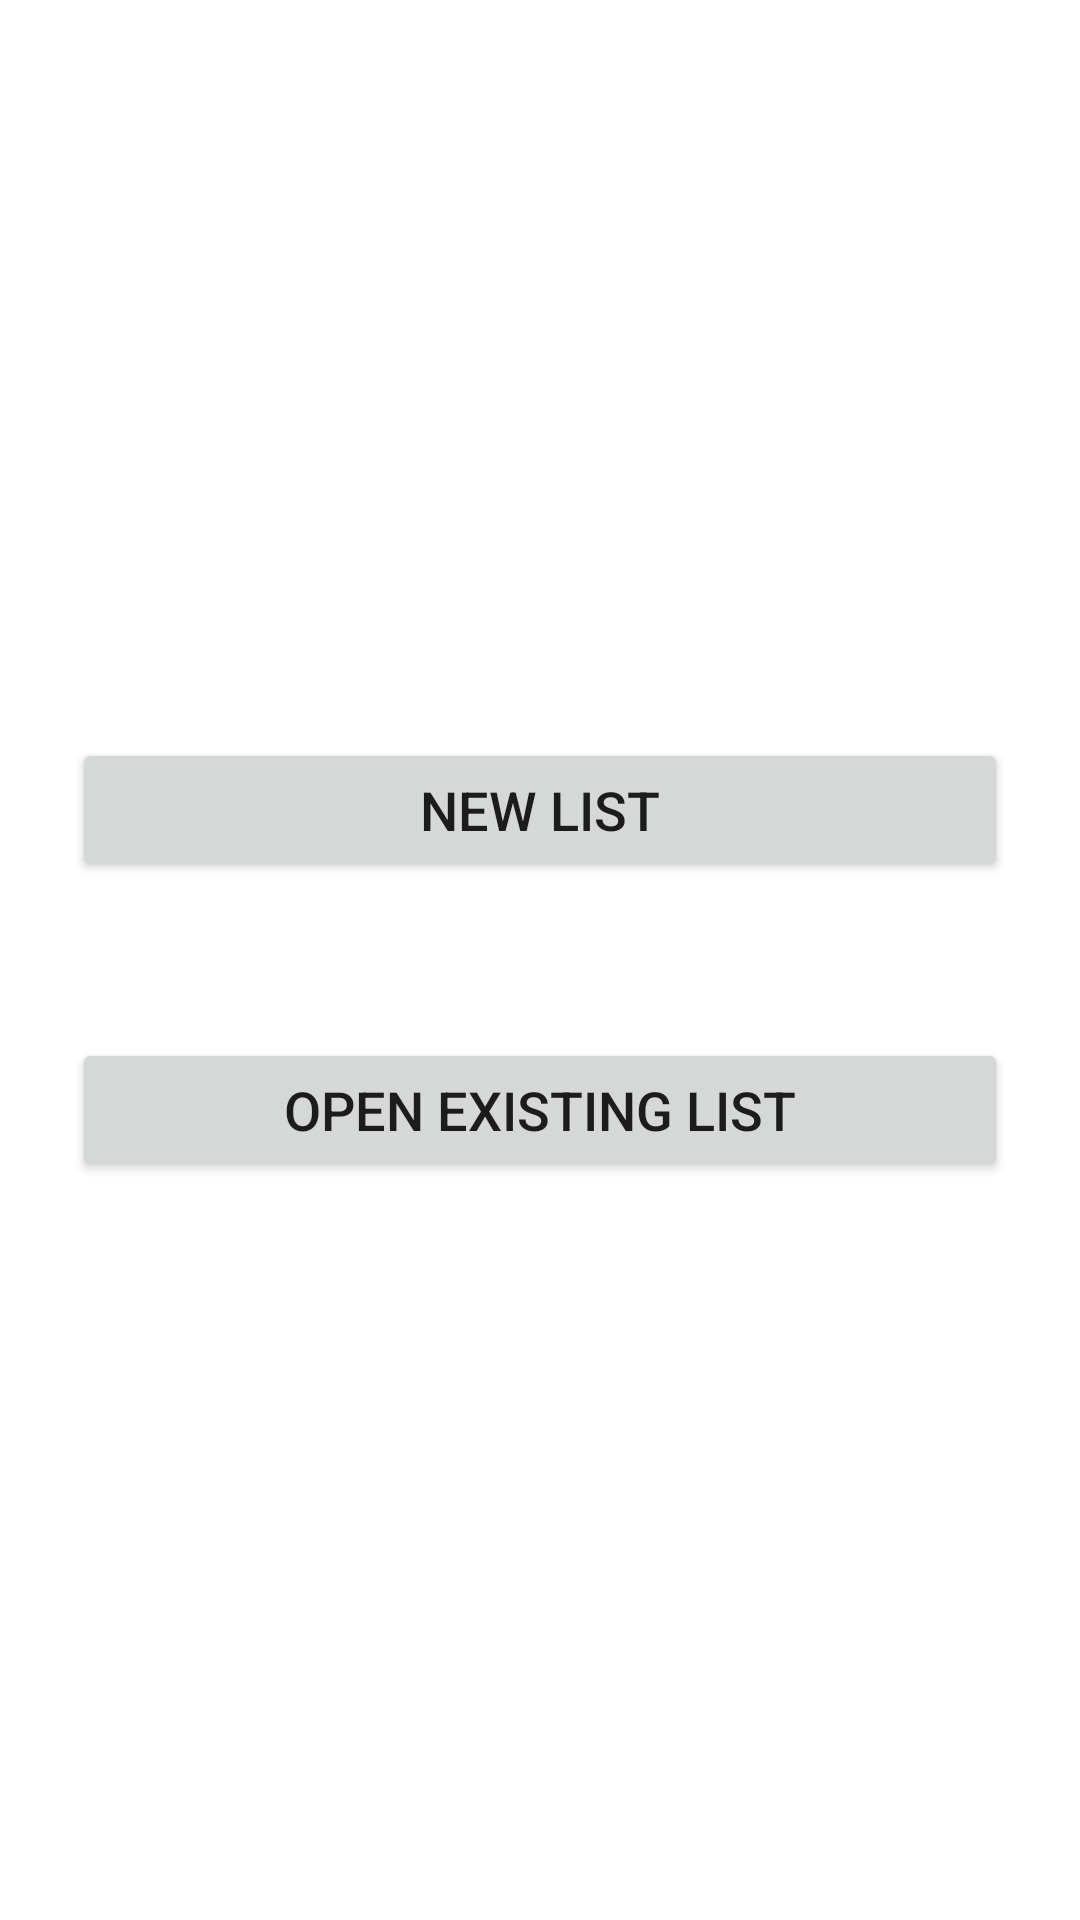

Here is an Android app screen rendered from its layout file. Give the layout XML and the strings, colors and styles it references.
<!-- AndroidManifest.xml: application theme Theme.Ranker -->
<!-- res/layout/activity_main.xml -->
<?xml version="1.0" encoding="utf-8"?>
<androidx.constraintlayout.widget.ConstraintLayout xmlns:android="http://schemas.android.com/apk/res/android"
    xmlns:app="http://schemas.android.com/apk/res-auto"
    xmlns:tools="http://schemas.android.com/tools"
    android:layout_width="match_parent"
    android:layout_height="match_parent"
    tools:context=".MainActivity">

    <LinearLayout
        android:layout_width="match_parent"
        android:layout_height="match_parent"
        android:gravity="center_vertical"
        android:orientation="vertical"
        app:layout_constraintTop_toTopOf="parent"
        tools:layout_editor_absoluteX="0dp">

        <Button
            android:id="@+id/button"
            android:layout_width="match_parent"
            android:layout_height="wrap_content"
            android:layout_marginStart="24dp"
            android:layout_marginTop="24dp"
            android:layout_marginEnd="24dp"
            android:layout_marginBottom="52dp"
            android:text="@string/create_new"
            android:textAlignment="center"
            android:textSize="18sp" />

        <Button
            android:id="@+id/button2"
            android:layout_width="match_parent"
            android:layout_height="wrap_content"
            android:layout_marginStart="24dp"
            android:layout_marginEnd="24dp"
            android:layout_marginBottom="24dp"
            android:text="@string/open_existing"
            android:textSize="18sp" />
    </LinearLayout>

</androidx.constraintlayout.widget.ConstraintLayout>
<!-- resources referenced by this layout -->
<resources>
  <string name="create_new">New List</string>
  <string name="open_existing">Open Existing List</string>
  <style name="Theme.Ranker" parent="Theme.MaterialComponents.DayNight.DarkActionBar">
          
          <item name="colorPrimary">@color/purple_500</item>
          <item name="colorPrimaryVariant">@color/purple_700</item>
          <item name="colorOnPrimary">@color/white</item>
          
          <item name="colorSecondary">@color/teal_200</item>
          <item name="colorSecondaryVariant">@color/teal_700</item>
          <item name="colorOnSecondary">@color/black</item>
          
          <item name="android:statusBarColor" tools:targetApi="l">?attr/colorPrimaryVariant</item>
          
      </style>
  <!-- not gathered from this repository: default colours our renderer supplied (Android Studio template values) -->
  <color name="purple_500">#FF6200EE</color>
  <color name="purple_700">#FF3700B3</color>
  <color name="teal_200">#FF03DAC5</color>
  <color name="teal_700">#FF018786</color>
  <color name="black">#FF000000</color>
  <color name="white">#FFFFFFFF</color>
</resources>
